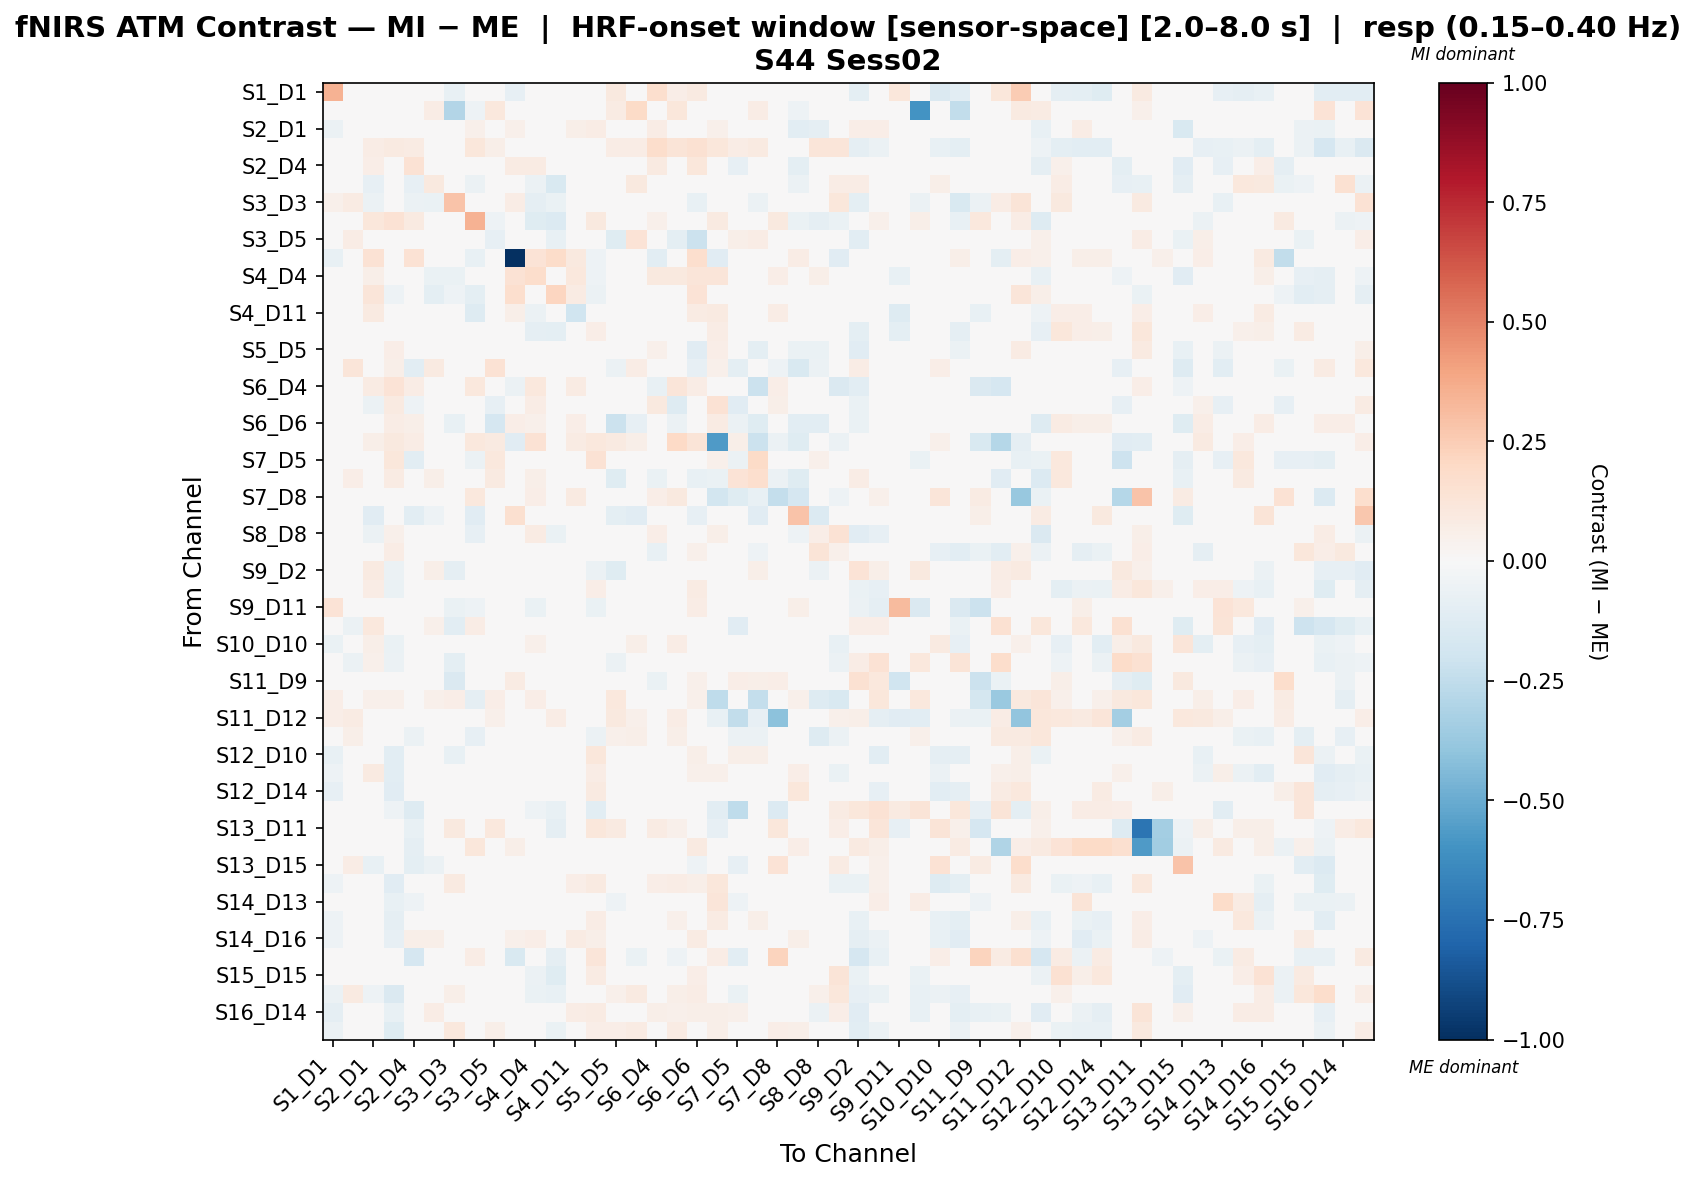

The file beside this chart, header and first rows:
, S1_D1 hbo, S1_D3 hbo, S2_D1 hbo, S2_D2 hbo, S2_D4 hbo, S3_D1 hbo, S3_D3 hbo, S3_D4 hbo, S3_D5 hbo, S4_D2 hbo, S4_D4 hbo, S4_D6 hbo, S4_D11 hbo, S5_D3 hbo, S5_D5 hbo, S5_D7 hbo, S6_D4 hbo, S6_D5 hbo, S6_D6 hbo, S6_D8 hbo, S7_D5 hbo, S7_D7 hbo, S7_D8 hbo
S1_D1 hbo, 0.3482, -0.00988, -0.00988, 0.006711, 0.0419, 0.01054, -0.07463, 0.0419, 0.03402, -0.08244, 0.02381, -0.01896, 0.005731, -0.01896, 0.09553, 0.0, 0.1653, 0.06659, 0.09128, 0.0419, 0.0, 0.0, 0.0
S1_D3 hbo, 0.002283, 0.005365, 0.01916, 0.0, 0.0123, 0.07109, -0.295, -0.05046, 0.1024, 0.0, 0.04662, -0.03624, -0.01911, 0.003459, 0.07886, 0.1913, 0.03926, 0.1162, -0.02301, 0.04805, -0.01713, 0.07746, 0.04805
S2_D1 hbo, -0.06155, 0.01754, 0.02053, 0.04151, 0.002773, -0.04492, -0.03033, 0.05045, 0.02108, 0.05349, 0.04803, 0.001631, 0.05684, 0.07554, -0.01352, 0.00277, 0.07122, 0.006694, -0.0004201, 0.05087, -0.006209, -0.01536, -0.03703
S2_D2 hbo, -0.02992, -0.01546, 0.07141, 0.08926, 0.08465, -0.00186, -0.03586, 0.1094, 0.06076, 0.01573, 0.001594, -0.04961, 0.03284, 0.02704, 0.07751, 0.07421, 0.1774, 0.1278, 0.1499, 0.116, 0.07569, 0.08847, 0.02359
S2_D4 hbo, -0.01694, -0.0006009, 0.06397, 0.0189, 0.1429, -0.01124, -0.03592, 0.03336, 0.002702, 0.08554, 0.08134, -0.03446, 0.03757, -0.00632, -0.029, -0.0476, 0.08657, 0.02755, 0.1168, 0.04777, -0.07854, -0.01672, -0.02541
S3_D1 hbo, 0.01268, 0.04802, -0.08051, -0.02808, -0.08311, 0.1006, -0.048, -0.05939, 0.03114, 0.0, -0.05511, -0.1517, -0.01731, 0.001711, 0.01533, 0.09682, 0.02764, 0.01147, 0.03955, 0.01816, -0.02771, 0.04495, 0.0
S3_D3 hbo, 0.05158, 0.08567, -0.05612, -0.04507, -0.05612, -0.06433, 0.2883, -0.04209, 0.01548, 0.07238, -0.08616, -0.06413, -0.02049, 0.01493, -0.04461, 0.04552, -0.0491, -0.0184, -0.07213, 0.03388, -0.02806, -0.05612, -0.01502
S3_D4 hbo, -0.005567, -0.04606, 0.1137, 0.1429, 0.09134, -0.04219, -0.04473, 0.3514, -0.05264, 0.005678, -0.12, -0.1394, -0.01608, 0.09819, -0.004216, -0.02696, 0.05182, 0.04351, 0.03035, 0.08989, -0.04012, -0.007535, 0.09397
S3_D5 hbo, -0.007646, 0.07157, -0.04077, 0.03549, -0.04463, -0.02651, 0.006961, -0.04753, -0.08204, 0.01193, -0.002883, -0.07124, 0.009596, 0.04373, -0.1245, 0.1369, 0.03419, -0.1013, -0.218, 0.04198, 0.05853, 0.07488, 0.01789
S4_D2 hbo, -0.07157, 0.0, 0.1452, 0.03374, 0.1452, 0.006747, 0.02699, -0.07157, 0.02699, -1.0, 0.14, 0.1857, 0.0978, -0.05132, 0.02699, 0.0, -0.1035, 0.02024, 0.1665, -0.1103, -0.03313, -0.03518, 0.02024
S4_D4 hbo, 0.008351, -0.009331, 0.06003, -0.02085, 0.02866, -0.06658, -0.06708, -0.04669, 0.00431, 0.1426, 0.1756, -0.02726, 0.1045, -0.05328, -0.03869, -0.01826, 0.1014, 0.1001, 0.118, 0.1239, -0.02299, -0.01479, 0.06775
S4_D6 hbo, -0.02162, -0.0169, 0.1202, -0.05137, 0.02307, -0.09397, -0.05372, -0.09945, -0.03053, 0.1654, 0.007876, 0.2145, 0.08351, -0.06093, -0.01658, -0.01643, -0.02927, 0.01851, 0.1366, 0.0, -0.04353, -0.003113, 0.0
S4_D11 hbo, -0.03703, -0.03122, 0.08665, 0.004629, 0.02148, -0.04683, -0.03869, -0.1257, -0.003138, 0.05591, -0.05629, 0.02556, -0.2015, -0.002232, 0.002968, -0.03758, 0.02204, 0.01945, 0.08314, 0.08887, -0.01443, -0.03122, 0.07295
S5_D3 hbo, -0.03043, -0.03103, 0.02805, 0.0187, -0.02695, -0.0392, -0.01135, -0.01844, 0.01736, -0.003953, -0.09373, -0.0963, -0.01369, 0.06304, 0.01437, -0.04328, 0.005512, 0.009196, -0.02736, 0.07037, 0.02921, 0.001989, 0.02042
S5_D5 hbo, 0.01176, 0.04516, -0.01792, 0.06515, -0.0247, 0.006282, -0.01928, 0.01086, -0.01748, 0.01464, 0.01703, -0.02917, 0.04403, 0.04932, 0.02044, 0.03346, 0.05143, 0.04932, -0.1159, 0.06467, -0.005176, -0.09666, -0.02414
S5_D7 hbo, 0.0, 0.1197, -0.01701, 0.05983, -0.1025, 0.09016, 0.04015, -0.03771, 0.1438, 0.0, 0.04304, -0.02501, -0.01844, -0.0123, -0.05469, 0.07383, 0.04221, 0.00274, -0.08463, 0.05451, -0.09886, 0.01906, -0.05029
S6_D4 hbo, 0.04135, -0.01448, 0.08275, 0.1361, 0.07605, -0.02425, -0.0321, 0.1031, -0.03301, -0.0612, 0.1057, -0.04911, 0.07853, 0.004785, -0.0061, 0.009551, -0.07422, 0.1188, 0.07241, 0.01914, -0.03347, -0.2166, 0.06566
S6_D5 hbo, -0.003375, 0.04194, -0.05842, 0.08822, -0.05116, -0.04158, -0.03858, 0.02663, -0.0793, 0.01021, 0.07718, -0.04786, 0.04314, 0.04157, -0.04369, -0.03069, 0.09799, -0.1284, -0.04709, 0.1417, -0.1112, -0.004726, 0.06173
S6_D6 hbo, 0.02457, -0.03959, -0.02175, 0.07713, 0.05694, -0.0004445, -0.07088, 0.02766, -0.1658, 0.07009, 0.05221, 0.02117, 0.06762, -0.005513, -0.2145, -0.08108, 0.04096, -0.05846, 0.01048, 0.08399, -0.05881, -0.121, -0.00683
S6_D8 hbo, 0.01041, 0.0467, 0.05664, 0.0998, 0.07072, 0.01868, 0.03122, 0.1041, 0.08726, -0.1126, 0.1418, 0.0, 0.08006, 0.1059, 0.08833, 0.05924, 0.01316, 0.2017, 0.1321, -0.5698, 0.0571, -0.218, -0.05478
S7_D5 hbo, 0.0, -0.01476, 0.009957, 0.1117, -0.1016, -0.02873, -0.01397, -0.05587, 0.1065, -0.01282, 0.01662, -0.02921, 0.009283, 0.1457, 0.001503, -0.02629, 0.009636, -0.01653, -0.02953, 0.05186, -0.06009, 0.1936, -0.04193
S7_D7 hbo, 0.0, 0.06612, 0.01259, 0.07962, 0.008024, 0.05561, -0.04625, -0.01966, 0.0936, -0.01923, 0.05561, -0.007523, -0.01982, 0.04274, -0.1226, 0.04668, -0.06546, 0.04807, -0.07163, -0.07028, 0.1342, 0.1711, -0.05768
S7_D8 hbo, 0.0, 0.04289, -0.0371, 0.04289, -0.01587, 0.0, 0.0, 0.1062, 0.04289, 0.01608, 0.06943, 0.0, 0.09061, -0.02746, -0.0208, -0.03174, 0.06407, 0.09597, 0.02155, -0.1798, -0.1236, -0.07431, -0.2402
S8_D6 hbo, 0.0, -0.039, -0.1095, 0.006093, -0.1081, -0.052, -0.0195, -0.1159, -0.01071, 0.1595, -0.01335, -0.04192, 0.03848, -0.03924, -0.09556, -0.1095, -0.01598, -0.01721, -0.08525, -0.02108, -0.03671, -0.1107, -0.04075
S8_D8 hbo, -0.009688, -0.0125, -0.05729, 0.05389, 0.02314, -0.004334, 0.01052, -0.08096, 0.02095, 0.01271, 0.0818, -0.06781, 0.04661, -0.0002562, -0.01951, -0.02565, 0.06312, 0.04368, 0.04578, 0.05716, 0.01248, 0.003073, 0.02748
S8_D15 hbo, -0.01367, 0.0006558, -0.03009, 0.07695, 0.01378, 0.04411, 0.007093, -0.03566, 0.02442, -0.03545, 0.02056, -0.02437, 0.01064, 0.03054, -0.01077, 0.01247, -0.07667, -0.0007896, 0.052, -0.02972, -0.0005418, -0.05371, 0.01064
S9_D2 hbo, -0.04868, 0.01815, 0.09155, -0.06233, 0.01365, 0.05692, -0.09103, -0.03754, -0.03563, 0.03149, -0.01122, 0.002867, -0.008637, -0.05895, -0.1195, 0.04792, -0.004937, -0.02022, -0.002744, 0.008996, -0.005893, 0.06056, 0.0
S9_D9 hbo, -0.03122, 0.0, 0.07547, -0.06715, 0.0, 0.02024, 0.03201, 0.01967, 0.02761, 0.04723, -0.03488, 0.04975, 0.04974, 0.06271, -0.03122, 0.0, 0.0, 0.0, 0.08097, 0.02761, 0.0, 0.0, 0.009204
S9_D11 hbo, 0.1374, 0.0, 0.0, -0.03339, 0.0, 0.0, -0.06751, -0.05039, 0.017, 0.02518, -0.06804, 0.02643, -0.03529, -0.06363, -0.02331, 0.0, 0.017, 0.017, 0.07367, 0.017, 0.02267, 0.0, 0.017
S10_D9 hbo, 0.02228, -0.06247, 0.1027, -0.009784, -0.01344, 0.05175, -0.1093, 0.0745, 0.01815, 0.009312, 0.04243, -0.006719, 0.0, -0.001532, -0.003065, 0.00778, 0.04915, 0.02381, 0.02794, 0.02794, -0.1171, 0.00778, 0.0
S10_D10 hbo, -0.06951, 0.04802, 0.05737, -0.0702, 0.008982, 0.008982, -0.0476, -0.01843, 0.04681, 0.01083, 0.05123, -0.03686, 0.001685, -0.0068, -0.00516, 0.05831, 0.03006, 0.07578, 0.01503, 0.04333, 0.03972, 0.009569, 0.04423
S10_D12 hbo, -0.04879, -0.06136, 0.05106, -0.05815, -0.02969, -0.02969, -0.09644, -0.04879, -0.02797, 0.02686, -0.03052, -0.02633, 0.01841, -0.03401, -0.05496, -0.01434, -0.002474, -0.006664, 0.03625, 0.02686, 0.0101, -0.02585, 0.01514
S11_D9 hbo, -0.01421, 0.0, 0.02949, 0.003351, 0.02212, 0.02212, -0.1473, 0.04705, 0.0, 0.07898, -0.009115, 0.02265, -0.02857, 0.02699, -0.0386, 0.0, -0.06756, 0.007372, 0.0516, -0.03069, 0.06369, 0.05983, 0.06651
S11_D11 hbo, 0.06413, 0.04048, 0.05203, 0.05064, 0.0, 0.05398, 0.06747, -0.09013, 0.06413, -0.04659, 0.06747, 0.01625, 0.02393, 0.0, 0.1057, 0.0, -0.03183, 0.02699, 0.05398, -0.2541, 0.0, -0.2404, 0.0
S11_D12 hbo, 0.06891, 0.08155, 0.02257, 0.03912, 0.0, 0.01174, -0.00803, 0.01565, 0.05206, 0.03521, 0.02347, 0.07072, 0.00908, 0.03912, 0.09539, 0.05416, 0.01956, 0.07372, 0.04695, -0.07057, -0.2458, -0.08124, -0.4066
S11_D13 hbo, -0.001942, 0.05879, -0.02012, -0.03529, -0.05708, 0.006757, 0.01306, -0.08209, 0.03587, 0.03276, -0.04391, -0.004617, 0.02605, -0.05793, 0.05216, 0.05698, 0.01023, 0.06106, 0.0137, 0.0, -0.05958, -0.05751, -0.03335
S12_D10 hbo, -0.07667, -0.016, 0.03176, -0.1039, 0.02142, 0.01128, -0.07471, -0.001476, -0.005486, 0.02158, 0.005305, -0.01511, 0.04101, 0.1166, 0.04696, 0.008631, 0.03452, 0.03021, 0.05993, 0.02589, 0.05562, 0.05929, 0.02158
S12_D12 hbo, -0.05053, 0.0, 0.09112, -0.1071, 0.01264, 0.0, -0.03507, 0.01596, 0.002106, 0.02212, 0.0169, -0.006639, 0.03798, 0.07502, 0.02077, 0.006319, 0.0418, 0.04569, 0.05055, 0.05274, 0.02528, 0.0, 0.01896
S12_D14 hbo, -0.07849, -0.01625, 0.02095, -0.1141, 0.01461, 0.0, -0.03603, 0.03444, -0.01588, 0.02557, 0.007701, 0.01261, 0.01846, 0.09029, 0.007219, 0.007304, 0.03287, 0.02557, 0.04748, 0.02191, 0.02557, 0.0, 0.01826
S13_D6 hbo, 0.0, 0.0, -0.01173, -0.05416, -0.13, -0.04333, 0.0, 0.0, 0.0, 0.0, -0.05416, -0.07583, 0.0, -0.1062, 0.0, -0.04333, 0.0, -0.0325, 0.01852, -0.1062, -0.2569, -0.0325, -0.1395
S13_D11 hbo, 0.01814, 0.04282, -0.02736, 0.00842, -0.07648, -0.04962, 0.09875, 0.0, 0.1084, 0.01088, 0.02536, -0.09099, 0.0399, 0.1125, 0.09361, 0.03194, 0.08343, 0.05224, 0.03265, -0.08444, -0.001477, 0.0, 0.1118
S13_D13 hbo, 0.0, 0.0, 0.0, -0.01966, -0.08847, 0.0, 0.0, 0.1098, 0.0, 0.05898, -0.01966, 0.0, -0.03932, 0.02374, 0.0, 0.0, 0.0, 0.0, 0.08847, 0.0, 0.0, 0.0, 0.01966
S13_D15 hbo, 0.01422, 0.07474, -0.07744, 0.008707, -0.09557, -0.05818, -0.0321, -0.04755, -0.03791, 0.0, -0.04366, -0.02187, -0.01926, 0.01405, -0.0386, -0.02362, -0.02447, -0.01002, -0.05062, -0.02568, -0.07858, -0.04266, 0.135
S14_D12 hbo, -0.05299, -0.006864, -0.01377, -0.115, 0.01094, 0.002736, 0.09373, -0.03033, 0.04262, 0.02462, 0.0383, -0.007817, 0.06316, 0.09287, -0.009162, 0.005472, 0.06864, 0.07286, 0.05472, 0.1101, 0.02189, 0.0, 0.01642
S14_D13 hbo, -0.04592, -0.01507, 0.03195, -0.07351, -0.0511, -0.02512, -0.03967, -0.04437, -0.01325, 0.02357, 0.0026, -0.03951, -0.001986, -0.01947, -0.05271, -0.03918, 0.03537, 0.02564, 0.01031, 0.1191, -0.05442, -0.01507, 0.004859
S14_D14 hbo, -0.05363, -0.006719, 0.008158, -0.09119, 0.01509, 0.03233, 0.02392, -0.04172, 0.02544, 0.01132, 0.02555, -0.02668, 0.03676, 0.07194, -0.002456, 0.007547, 0.04582, 0.05013, 0.02264, 0.07869, 0.04543, 0.05884, 0.005553
S14_D16 hbo, -0.05052, 0.0, 0.00707, -0.08021, 0.06058, 0.0563, 0.02007, -0.02602, 0.04024, 0.05386, 0.06557, -0.008936, 0.08559, 0.06201, 0.000855, 0.009099, 0.03962, 0.0364, 0.07856, 0.04422, 0.01289, 0.0, 0.0273
S15_D13 hbo, 0.04777, 0.0, -0.004121, 0.01436, -0.1656, -0.004121, 0.0, 0.07806, 0.0, -0.1491, -0.03185, -0.08917, -0.03619, 0.1249, 0.0, -0.06369, 0.0, -0.05096, 0.0, 0.07806, -0.1019, 0.0, 0.2195
S15_D15 hbo, -0.02268, -0.02268, -0.04497, -0.04639, -0.04163, -0.008159, -0.009073, -0.003593, -0.01625, 0.01247, -0.05732, -0.123, 0.01134, 0.08026, 0.0105, -0.0189, 0.0136, 0.001504, 0.06318, 0.0291, -0.04833, -0.03061, 0.02495
S15_D16 hbo, -0.057, 0.08686, -0.05121, -0.1462, -0.01811, 0.03274, 0.06002, -0.006607, 0.0286, 0.0, -0.06607, -0.07268, -0.01321, -0.02561, 0.05219, 0.09306, 0.0, 0.06204, 0.07238, -0.02478, -0.06484, 0.0, 0.03979
S16_D14 hbo, -0.09139, -0.01083, -0.0209, -0.07573, 0.02243, 0.07643, 0.04518, -0.03519, 0.0349, 0.01682, 0.02649, -0.04399, 0.07261, 0.08291, -0.006012, 0.01121, 0.05607, 0.05046, 0.05912, 0.06141, 0.05046, 0.0, 0.03045
S16_D16 hbo, -0.05966, 0.04494, -0.03872, -0.1183, -0.02662, -0.002602, 0.1062, -0.01852, 0.05822, 0.01244, -0.01782, -0.06789, 0.03836, 0.06428, 0.06267, 0.08576, 0.04147, 0.08482, 0.02488, 0.05485, 0.03317, 0.0, 0.06527
